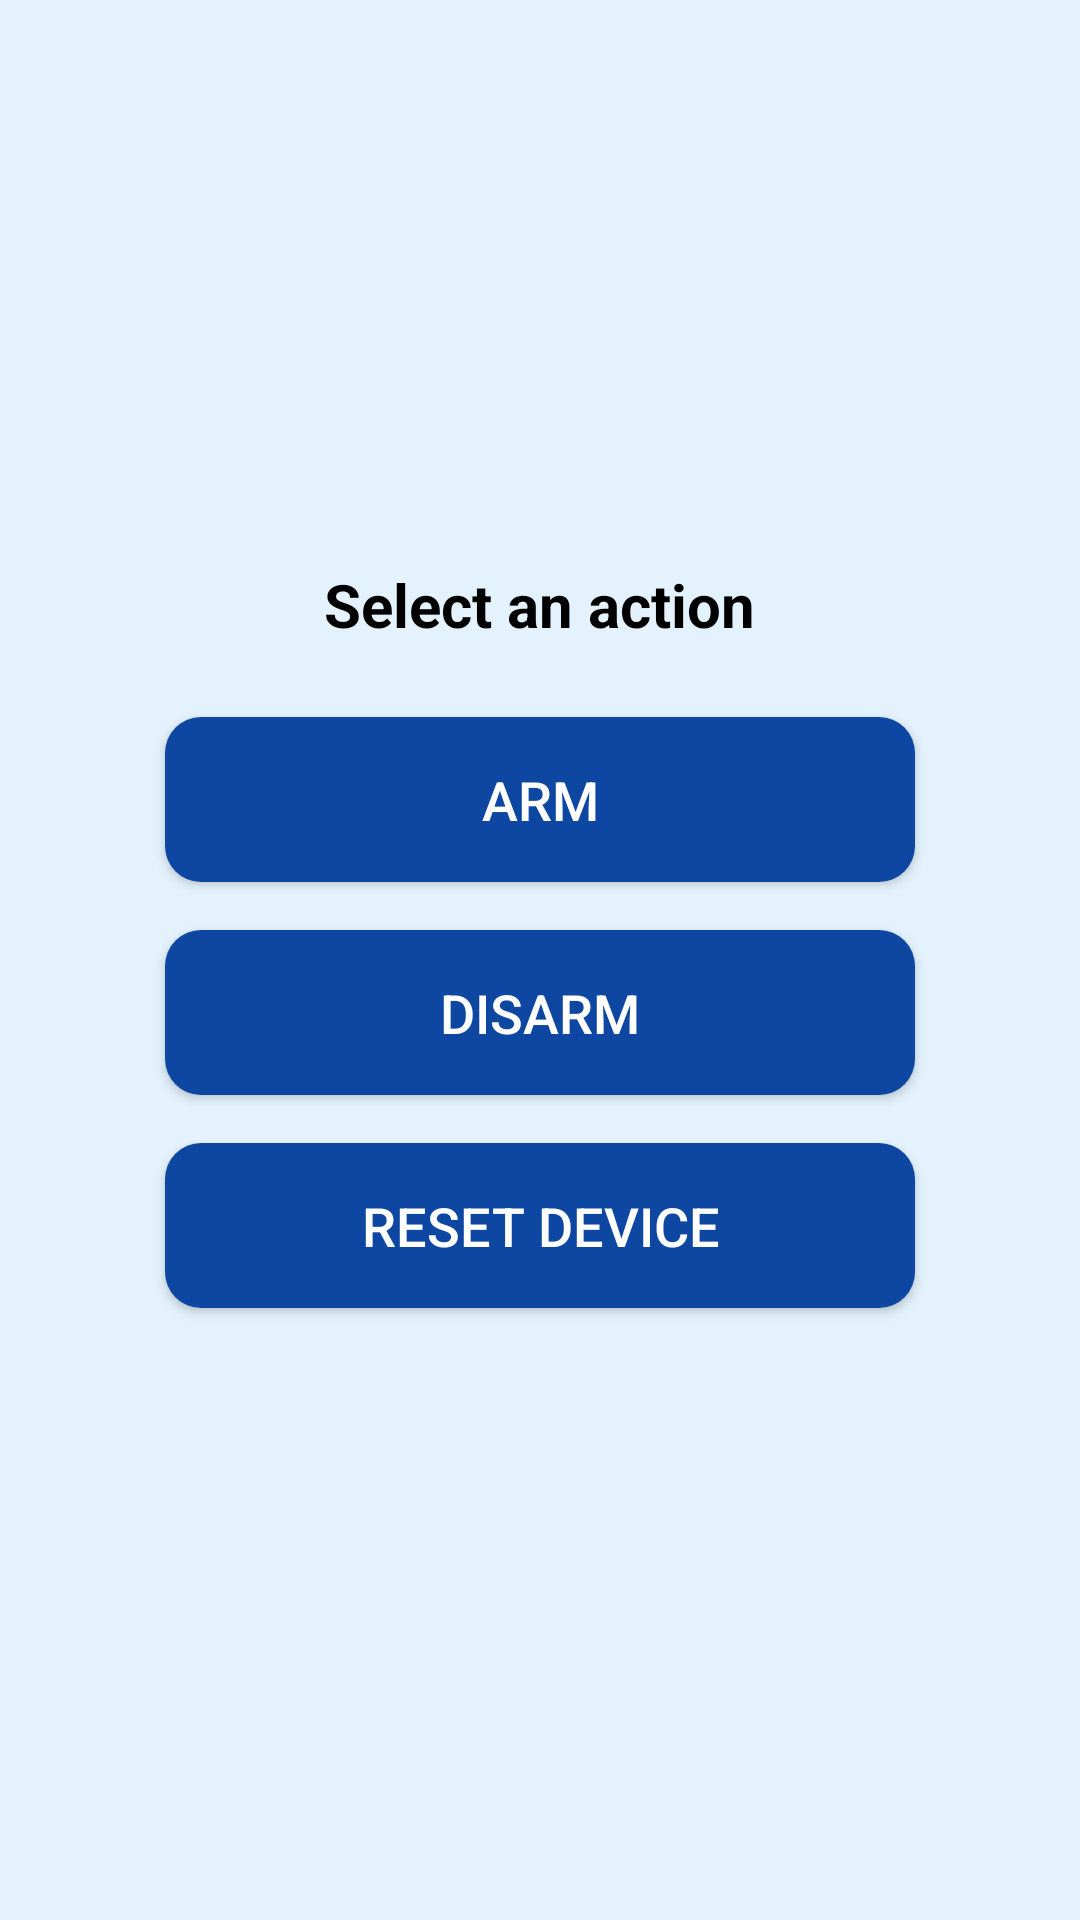

Reconstruct the res/layout file that produces this screen, plus the resources it refers to.
<!-- AndroidManifest.xml: application theme Theme.Newapp -->
<!-- res/layout/activity_arm_disarm_fragment.xml -->
<?xml version="1.0" encoding="utf-8"?>
<LinearLayout xmlns:android="http://schemas.android.com/apk/res/android"
    android:layout_width="match_parent"
    android:layout_height="match_parent"
    android:background="#E3F2FD"
    android:gravity="center"
    android:orientation="vertical"
    android:padding="16dp">


    <TextView
        android:id="@+id/tv_instruction"
        android:layout_width="wrap_content"
        android:layout_height="wrap_content"
        android:layout_marginBottom="24dp"
        android:baselineAligned="false"
        android:text="Select an action"
        android:textColor="@android:color/black"
        android:textSize="20sp"
        android:textStyle="bold" />


    <Button
        android:id="@+id/btn_arm"
        android:layout_width="250dp"
        android:layout_height="55dp"
        android:layout_marginBottom="16dp"
        android:background="@drawable/rounded_button"
        android:text="Arm"
        android:textColor="@android:color/white"
        android:textSize="18sp" />

    <Button
        android:id="@+id/btn_disarm"
        android:layout_width="250dp"
        android:layout_height="55dp"
        android:layout_marginBottom="16dp"
        android:background="@drawable/rounded_button"
        android:text="Disarm"
        android:textColor="@android:color/white"
        android:textSize="18sp" />

    <Button
        android:id="@+id/btn_reset_device"
        android:layout_width="250dp"
        android:layout_height="55dp"
        android:layout_marginBottom="16dp"
        android:background="@drawable/rounded_button"
        android:text="Reset Device"
        android:textColor="@android:color/white"
        android:textSize="18sp" />

</LinearLayout>
<!-- resources referenced by this layout -->
<resources>
  <!-- drawable rounded_button (drawable) -->
  <shape xmlns:android="http://schemas.android.com/apk/res/android"
  android:shape="rectangle">
  <solid android:color="#0D47A1"/> 
  <corners android:radius="12dp"/>
  </shape>
  <style name="Theme.Newapp" parent="Base.Theme.Newapp" />
  <style name="Base.Theme.Newapp" parent="Theme.Material3.DayNight.NoActionBar">
  
  
              <item name="colorPrimary">@color/colorPrimary</item>
              <item name="colorPrimaryVariant">@color/colorPrimaryDark</item>
              <item name="colorOnPrimary">@android:color/white</item>
  
  
              <item name="colorSecondary">@color/colorAccent</item>
              <item name="colorOnSecondary">@android:color/white</item>
          </style>
  <color name="colorPrimary">#0D47A1</color>
  <color name="colorPrimaryDark">#0B3C91</color>
  <color name="colorAccent">#2196F3</color>
</resources>
